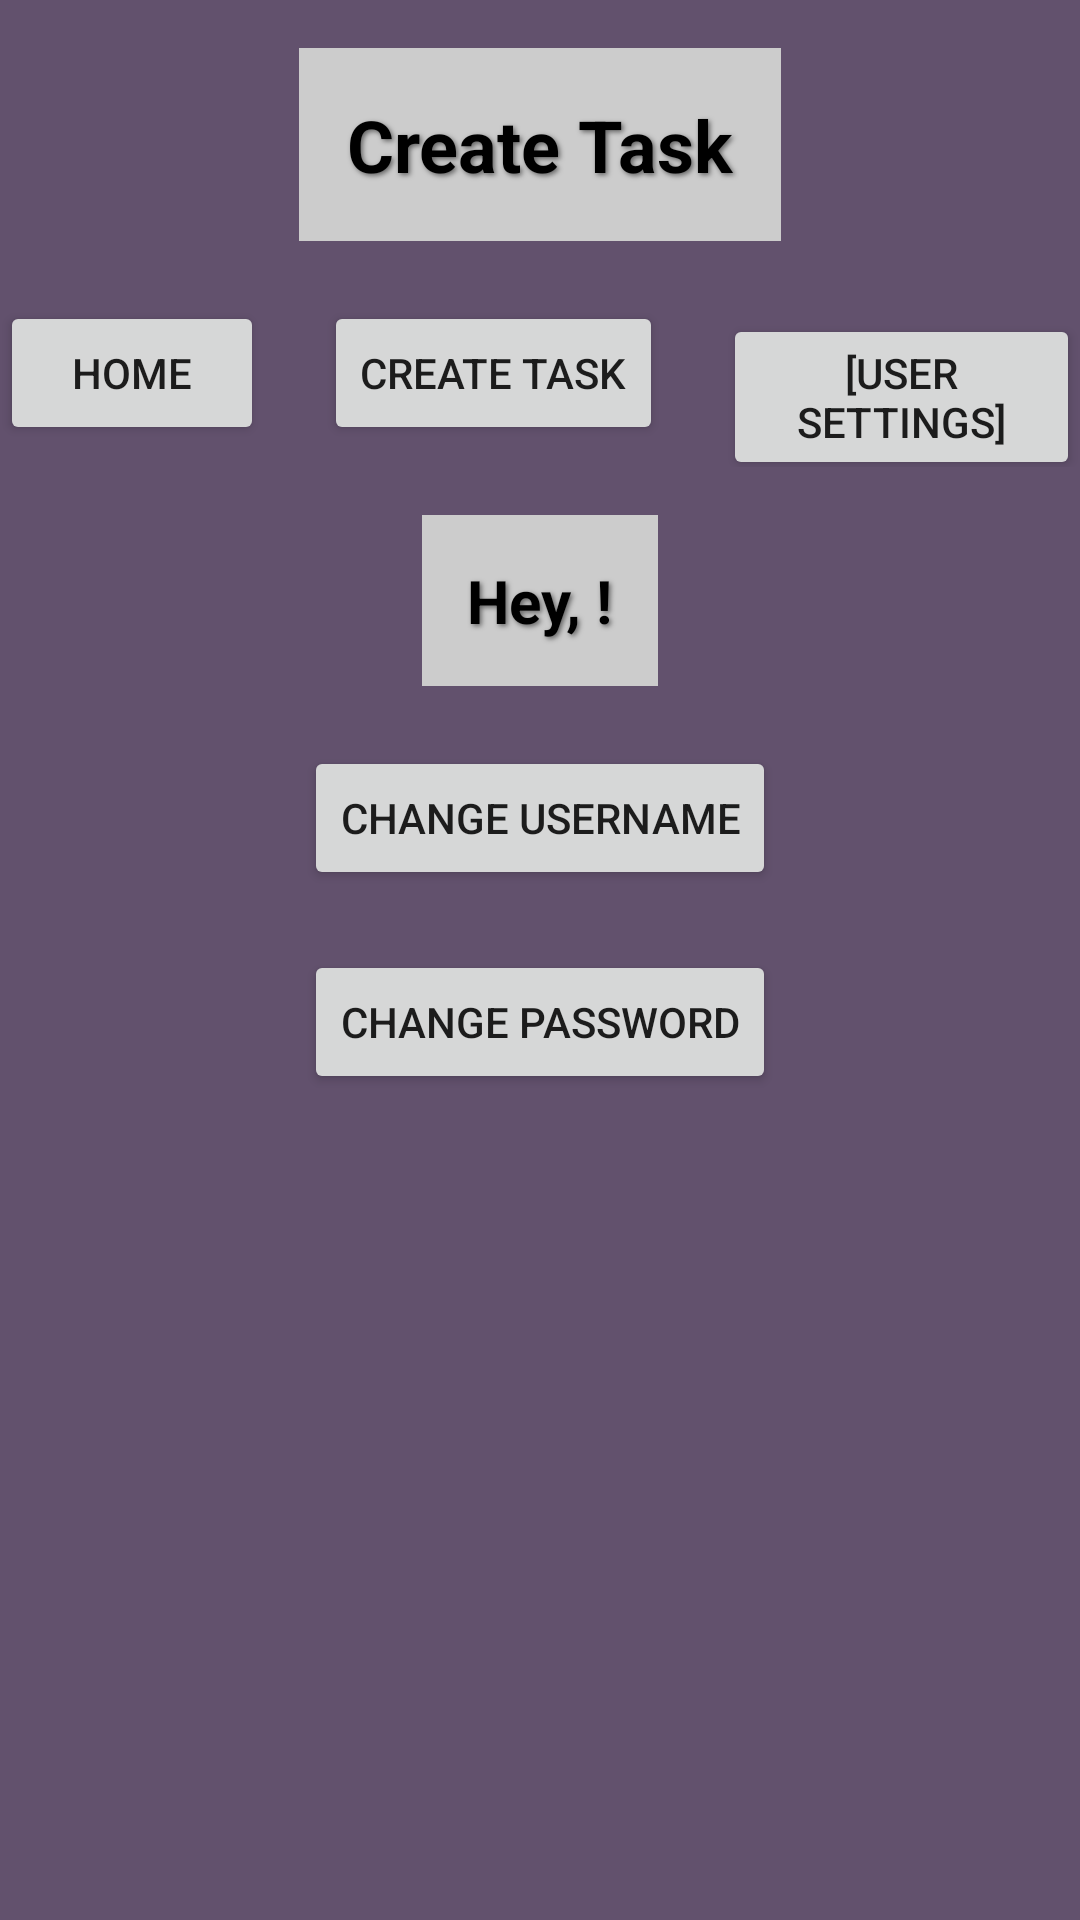

Reconstruct the res/layout file that produces this screen, plus the resources it refers to.
<!-- AndroidManifest.xml: application theme Theme.MyApplication -->
<!-- res/layout/activity_settings.xml -->
<?xml version="1.0" encoding="utf-8"?>
<RelativeLayout xmlns:android="http://schemas.android.com/apk/res/android"
    xmlns:tools="http://schemas.android.com/tools"
    android:layout_width="match_parent"
    android:layout_height="match_parent"
    android:background="#62516D"
    tools:context=".Home">

    <TextView
        android:id="@+id/welcomeText"
        android:layout_width="wrap_content"
        android:layout_height="wrap_content"
        android:layout_centerHorizontal="true"
        android:layout_marginTop="16dp"
        android:background="#CCCCCC"
        android:paddingTop="50dp"
        android:padding="16dp"
        android:shadowColor="#80000000"
        android:shadowDx="2"
        android:shadowDy="2"
        android:shadowRadius="4"
        android:text="Create Task"
        android:textColor="@android:color/black"
        android:textSize="24sp"
        android:textStyle="bold" />

    <LinearLayout
        android:id="@+id/buttonsLayout"
        android:layout_width="wrap_content"
        android:layout_height="wrap_content"
        android:layout_below="@id/welcomeText"
        android:layout_centerHorizontal="true"
        android:layout_marginTop="20dp">

        <Button
            android:id="@+id/homebtn"
            android:layout_width="wrap_content"
            android:layout_height="wrap_content"
            android:text="Home" />

        <Button
            android:id="@+id/create"
            android:layout_width="wrap_content"
            android:layout_height="wrap_content"
            android:layout_marginStart="20dp"
            android:text="Create Task" />

        <Button
            android:id="@+id/settings"
            android:layout_width="wrap_content"
            android:layout_height="wrap_content"
            android:layout_marginStart="20dp"
            android:text="[User Settings]" />

    </LinearLayout>

    <TextView
        android:id="@+id/greetingText"
        android:layout_width="wrap_content"
        android:layout_height="wrap_content"
        android:layout_below="@id/buttonsLayout"
        android:layout_centerHorizontal="true"
        android:layout_marginTop="16dp"
        android:background="#CCCCCC"
        android:paddingTop="50dp"
        android:padding="15dp"
        android:shadowColor="#80000000"
        android:shadowDx="2"
        android:shadowDy="2"
        android:shadowRadius="4"
        android:text="Hey, !"
        android:textColor="@android:color/black"
        android:textSize="20sp"
        android:textStyle="bold" />

    <Button
        android:id="@+id/editProfileButton"
        android:layout_width="wrap_content"
        android:layout_height="wrap_content"
        android:layout_below="@id/greetingText"
        android:layout_centerHorizontal="true"
        android:layout_marginTop="20dp"
        android:text="Change Username" />

    <Button
        android:id="@+id/changePasswordButton"
        android:layout_width="wrap_content"
        android:layout_height="wrap_content"
        android:layout_below="@id/editProfileButton"
        android:layout_centerHorizontal="true"
        android:layout_marginTop="20dp"
        android:text="Change Password" />

</RelativeLayout>
<!-- resources referenced by this layout -->
<resources>
  <style name="Theme.MyApplication" parent="Base.Theme.MyApplication" />
  <style name="Base.Theme.MyApplication" parent="Theme.AppCompat.Light.NoActionBar">
          
  
          
      </style>
</resources>
